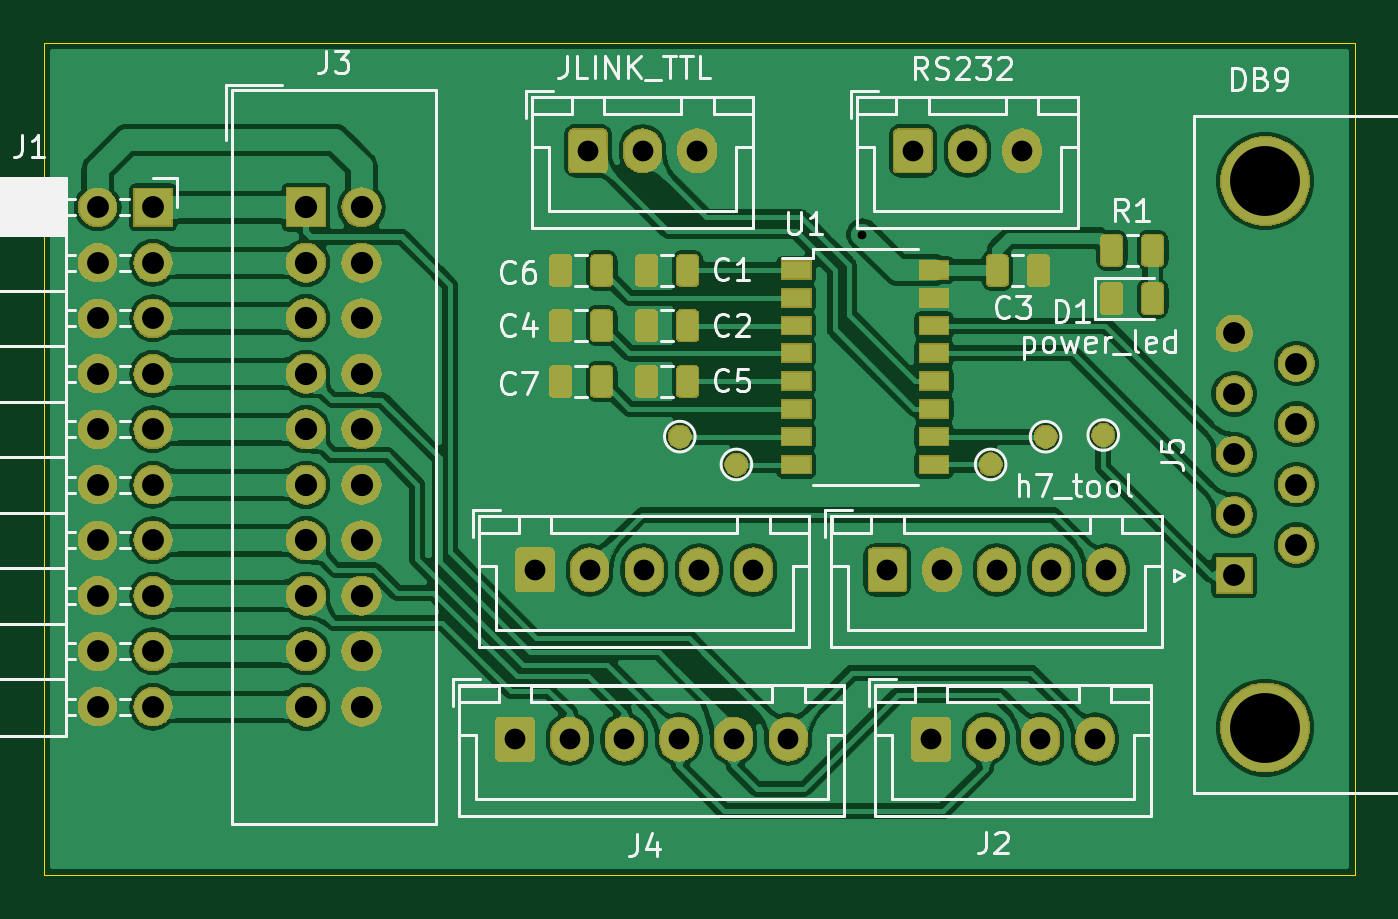
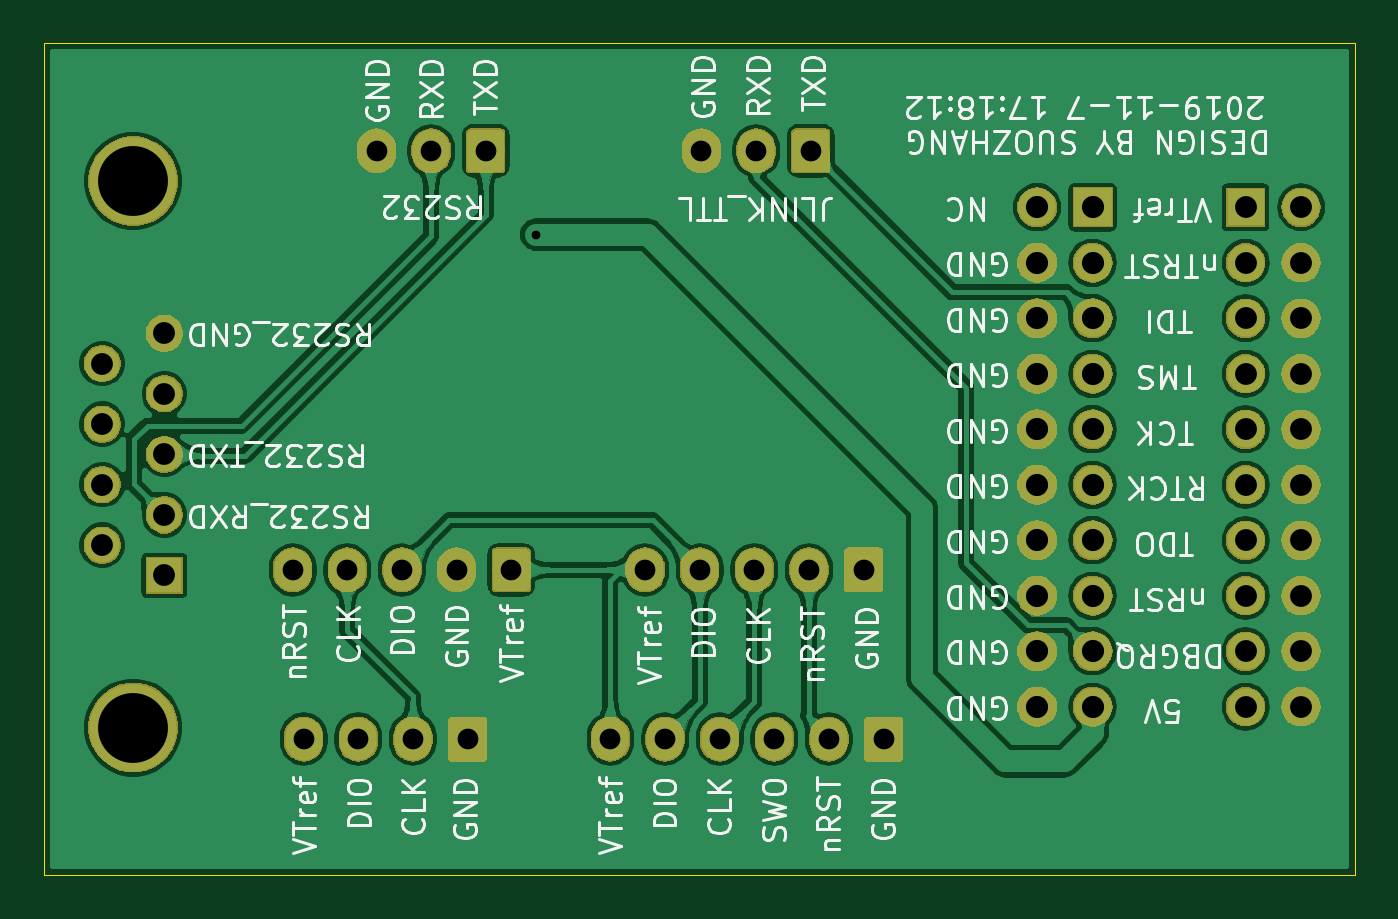
Circuit board: 11 layer files. Board 60.0 x 38.1 mm.
- bottom_copper: jlink_vcom_to_rs232_adapter_plate-Bottom_Cu.gbr (179756 bytes)
- bottom_mask: jlink_vcom_to_rs232_adapter_plate-Bottom_Mask.gbr (81713 bytes)
- paste: jlink_vcom_to_rs232_adapter_plate-Bottom_Paste.gbr (479 bytes)
- bottom_silk: jlink_vcom_to_rs232_adapter_plate-Bottom_Silk.gbr (58004 bytes)
- outline: jlink_vcom_to_rs232_adapter_plate-EdgeCuts.gbr (676 bytes)
- drill: jlink_vcom_to_rs232_adapter_plate-NPTH.drl (275 bytes)
- drill: jlink_vcom_to_rs232_adapter_plate-PTH.drl (1549 bytes)
- top_copper: jlink_vcom_to_rs232_adapter_plate-Top_Cu.gbr (312011 bytes)
- top_mask: jlink_vcom_to_rs232_adapter_plate-Top_Mask.gbr (107048 bytes)
- paste: jlink_vcom_to_rs232_adapter_plate-Top_Paste.gbr (33350 bytes)
- top_silk: jlink_vcom_to_rs232_adapter_plate-Top_Silk.gbr (29523 bytes)

=== bottom_copper: jlink_vcom_to_rs232_adapter_plate-Bottom_Cu.gbr (179756 bytes, source omitted) ===
=== bottom_mask: jlink_vcom_to_rs232_adapter_plate-Bottom_Mask.gbr (81713 bytes, source omitted) ===
=== paste: jlink_vcom_to_rs232_adapter_plate-Bottom_Paste.gbr ===
%TF.GenerationSoftware,KiCad,Pcbnew,(5.1.4)-1*%
%TF.CreationDate,2019-11-11T10:46:24+08:00*%
%TF.ProjectId,jlink_vcom_to_rs232_adapter_plate,6a6c696e-6b5f-4766-936f-6d5f746f5f72,rev?*%
%TF.SameCoordinates,Original*%
%TF.FileFunction,Paste,Bot*%
%TF.FilePolarity,Positive*%
%FSLAX46Y46*%
G04 Gerber Fmt 4.6, Leading zero omitted, Abs format (unit mm)*
G04 Created by KiCad (PCBNEW (5.1.4)-1) date 2019-11-11 10:46:24*
%MOMM*%
%LPD*%
G04 APERTURE LIST*
G04 APERTURE END LIST*
M02*

=== bottom_silk: jlink_vcom_to_rs232_adapter_plate-Bottom_Silk.gbr (58004 bytes, source omitted) ===
=== outline: jlink_vcom_to_rs232_adapter_plate-EdgeCuts.gbr ===
%TF.GenerationSoftware,KiCad,Pcbnew,(5.1.4)-1*%
%TF.CreationDate,2019-11-11T10:46:24+08:00*%
%TF.ProjectId,jlink_vcom_to_rs232_adapter_plate,6a6c696e-6b5f-4766-936f-6d5f746f5f72,rev?*%
%TF.SameCoordinates,Original*%
%TF.FileFunction,Profile,NP*%
%FSLAX46Y46*%
G04 Gerber Fmt 4.6, Leading zero omitted, Abs format (unit mm)*
G04 Created by KiCad (PCBNEW (5.1.4)-1) date 2019-11-11 10:46:24*
%MOMM*%
%LPD*%
G04 APERTURE LIST*
%ADD10C,0.050000*%
G04 APERTURE END LIST*
D10*
X230000000Y-37465000D02*
X230000000Y-75565000D01*
X170000000Y-75565000D02*
X230000000Y-75565000D01*
X170000000Y-37465000D02*
X230000000Y-37465000D01*
X170000000Y-37465000D02*
X170000000Y-75565000D01*
M02*

=== drill: jlink_vcom_to_rs232_adapter_plate-NPTH.drl ===
M48
; DRILL file {KiCad (5.1.4)-1} date 2019/11/11 10:46:24
; FORMAT={-:-/ absolute / metric / decimal}
; #@! TF.CreationDate,2019-11-11T10:46:24+08:00
; #@! TF.GenerationSoftware,Kicad,Pcbnew,(5.1.4)-1
; #@! TF.FileFunction,NonPlated,1,2,NPTH
FMAT,2
METRIC
%
G90
G05
T0
M30

=== drill: jlink_vcom_to_rs232_adapter_plate-PTH.drl ===
M48
; DRILL file {KiCad (5.1.4)-1} date 2019/11/11 10:46:24
; FORMAT={-:-/ absolute / metric / decimal}
; #@! TF.CreationDate,2019-11-11T10:46:24+08:00
; #@! TF.GenerationSoftware,Kicad,Pcbnew,(5.1.4)-1
; #@! TF.FileFunction,Plated,1,2,PTH
FMAT,2
METRIC
T1C0.400
T2C0.950
T3C1.000
T4C1.016
T5C3.200
%
G90
G05
T1
X207.465Y-46.247
T2
X209.772Y-42.418
X212.272Y-42.418
X214.772Y-42.418
X208.608Y-61.595
X211.108Y-61.595
X213.608Y-61.595
X216.108Y-61.595
X218.608Y-61.595
X210.606Y-69.342
X213.106Y-69.342
X215.606Y-69.342
X218.106Y-69.342
X194.901Y-42.418
X197.401Y-42.418
X199.901Y-42.418
X192.479Y-61.595
X194.979Y-61.595
X197.479Y-61.595
X199.979Y-61.595
X202.479Y-61.595
X191.568Y-69.342
X194.068Y-69.342
X196.568Y-69.342
X199.068Y-69.342
X201.568Y-69.342
X204.068Y-69.342
T3
X172.46Y-45.0
X172.46Y-47.54
X172.46Y-50.08
X172.46Y-52.62
X172.46Y-55.16
X172.46Y-57.7
X172.46Y-60.24
X172.46Y-62.78
X172.46Y-65.32
X172.46Y-67.86
X175.0Y-45.0
X175.0Y-47.54
X175.0Y-50.08
X175.0Y-52.62
X175.0Y-55.16
X175.0Y-57.7
X175.0Y-60.24
X175.0Y-62.78
X175.0Y-65.32
X175.0Y-67.86
X224.483Y-50.769
X224.483Y-53.539
X224.483Y-56.309
X224.483Y-59.079
X224.483Y-61.849
X227.323Y-52.154
X227.323Y-54.924
X227.323Y-57.694
X227.323Y-60.464
T4
X182.0Y-45.0
X182.0Y-47.54
X182.0Y-50.08
X182.0Y-52.62
X182.0Y-55.16
X182.0Y-57.7
X182.0Y-60.24
X182.0Y-62.78
X182.0Y-65.32
X182.0Y-67.86
X184.54Y-45.0
X184.54Y-47.54
X184.54Y-50.08
X184.54Y-52.62
X184.54Y-55.16
X184.54Y-57.7
X184.54Y-60.24
X184.54Y-62.78
X184.54Y-65.32
X184.54Y-67.86
T5
X225.903Y-43.809
X225.903Y-68.809
T0
M30

=== top_copper: jlink_vcom_to_rs232_adapter_plate-Top_Cu.gbr (312011 bytes, source omitted) ===
=== top_mask: jlink_vcom_to_rs232_adapter_plate-Top_Mask.gbr (107048 bytes, source omitted) ===
=== paste: jlink_vcom_to_rs232_adapter_plate-Top_Paste.gbr (33350 bytes, source omitted) ===
=== top_silk: jlink_vcom_to_rs232_adapter_plate-Top_Silk.gbr (29523 bytes, source omitted) ===
